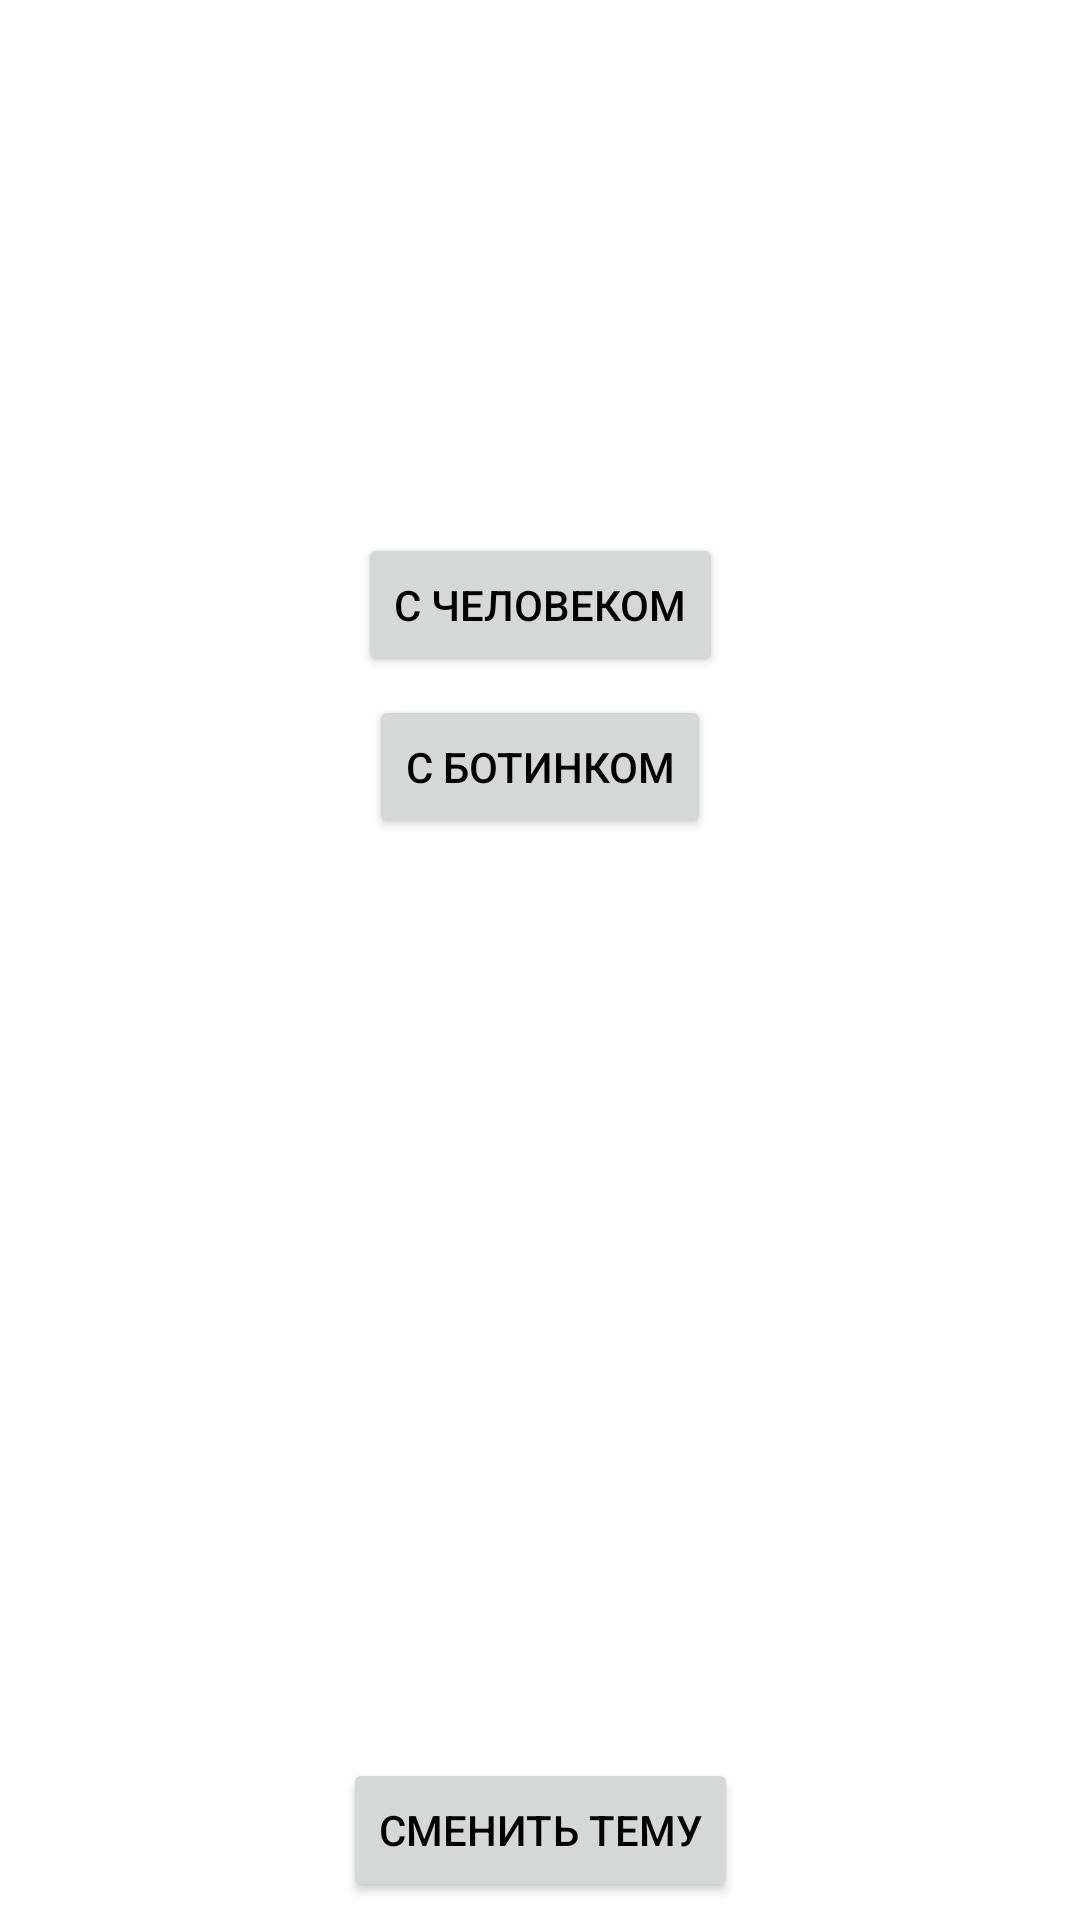

Android layout source for this screen:
<!-- AndroidManifest.xml: application theme Theme.ImpossibleGame -->
<!-- res/layout/activity_main.xml -->
<?xml version="1.0" encoding="utf-8"?>
<androidx.constraintlayout.widget.ConstraintLayout xmlns:android="http://schemas.android.com/apk/res/android"
    xmlns:app="http://schemas.android.com/apk/res-auto"
    xmlns:tools="http://schemas.android.com/tools"
    android:id="@+id/main"
    android:layout_width="match_parent"
    android:layout_height="match_parent"
    tools:context=".MainActivity">

    <Button
        android:id="@+id/btn_play_with_player"
        android:layout_width="wrap_content"
        android:layout_height="wrap_content"
        android:text="С человеком"
        app:layout_constraintBottom_toBottomOf="parent"
        app:layout_constraintEnd_toEndOf="parent"
        app:layout_constraintStart_toStartOf="parent"
        app:layout_constraintTop_toTopOf="parent"
        app:layout_constraintVertical_bias="0.3" />

    <Button
        android:id="@+id/btn_play_with_bot"
        android:layout_width="wrap_content"
        android:layout_height="wrap_content"
        android:text="С ботинком"
        app:layout_constraintBottom_toTopOf="@+id/btn_change_theme"
        app:layout_constraintEnd_toEndOf="parent"
        app:layout_constraintStart_toStartOf="parent"
        app:layout_constraintTop_toBottomOf="@+id/btn_play_with_player" />

    <Button
        android:id="@+id/btn_change_theme"
        android:layout_width="wrap_content"
        android:layout_height="wrap_content"
        android:layout_marginTop="300dp"
        android:text="Сменить тему"
        app:layout_constraintBottom_toBottomOf="parent"
        app:layout_constraintEnd_toEndOf="parent"
        app:layout_constraintStart_toStartOf="parent"
        app:layout_constraintTop_toBottomOf="@+id/btn_play_with_bot" />
</androidx.constraintlayout.widget.ConstraintLayout>
<!-- resources referenced by this layout -->
<resources>
  <style name="Theme.ImpossibleGame" parent="Base.Theme.ImpossibleGame" />
  <style name="Base.Theme.ImpossibleGame" parent="Theme.Material3.DayNight.NoActionBar">
          <item name="colorPrimary">@color/colorPrimaryLight</item>
          <item name="colorPrimaryDark">@color/colorPrimaryDarkLight</item>
          <item name="colorAccent">@color/colorAccentLight</item>
          <item name="android:background">@color/colorBackgroundLight</item>
          <item name="android:textColor">@color/colorTextLight</item>
      </style>
  <color name="colorPrimaryLight">#6200EE</color>
  <color name="colorPrimaryDarkLight">#3700B3</color>
  <color name="colorAccentLight">#03DAC6</color>
  <color name="colorBackgroundLight">#FFFFFF</color>
  <color name="colorTextLight">#000000</color>
</resources>
